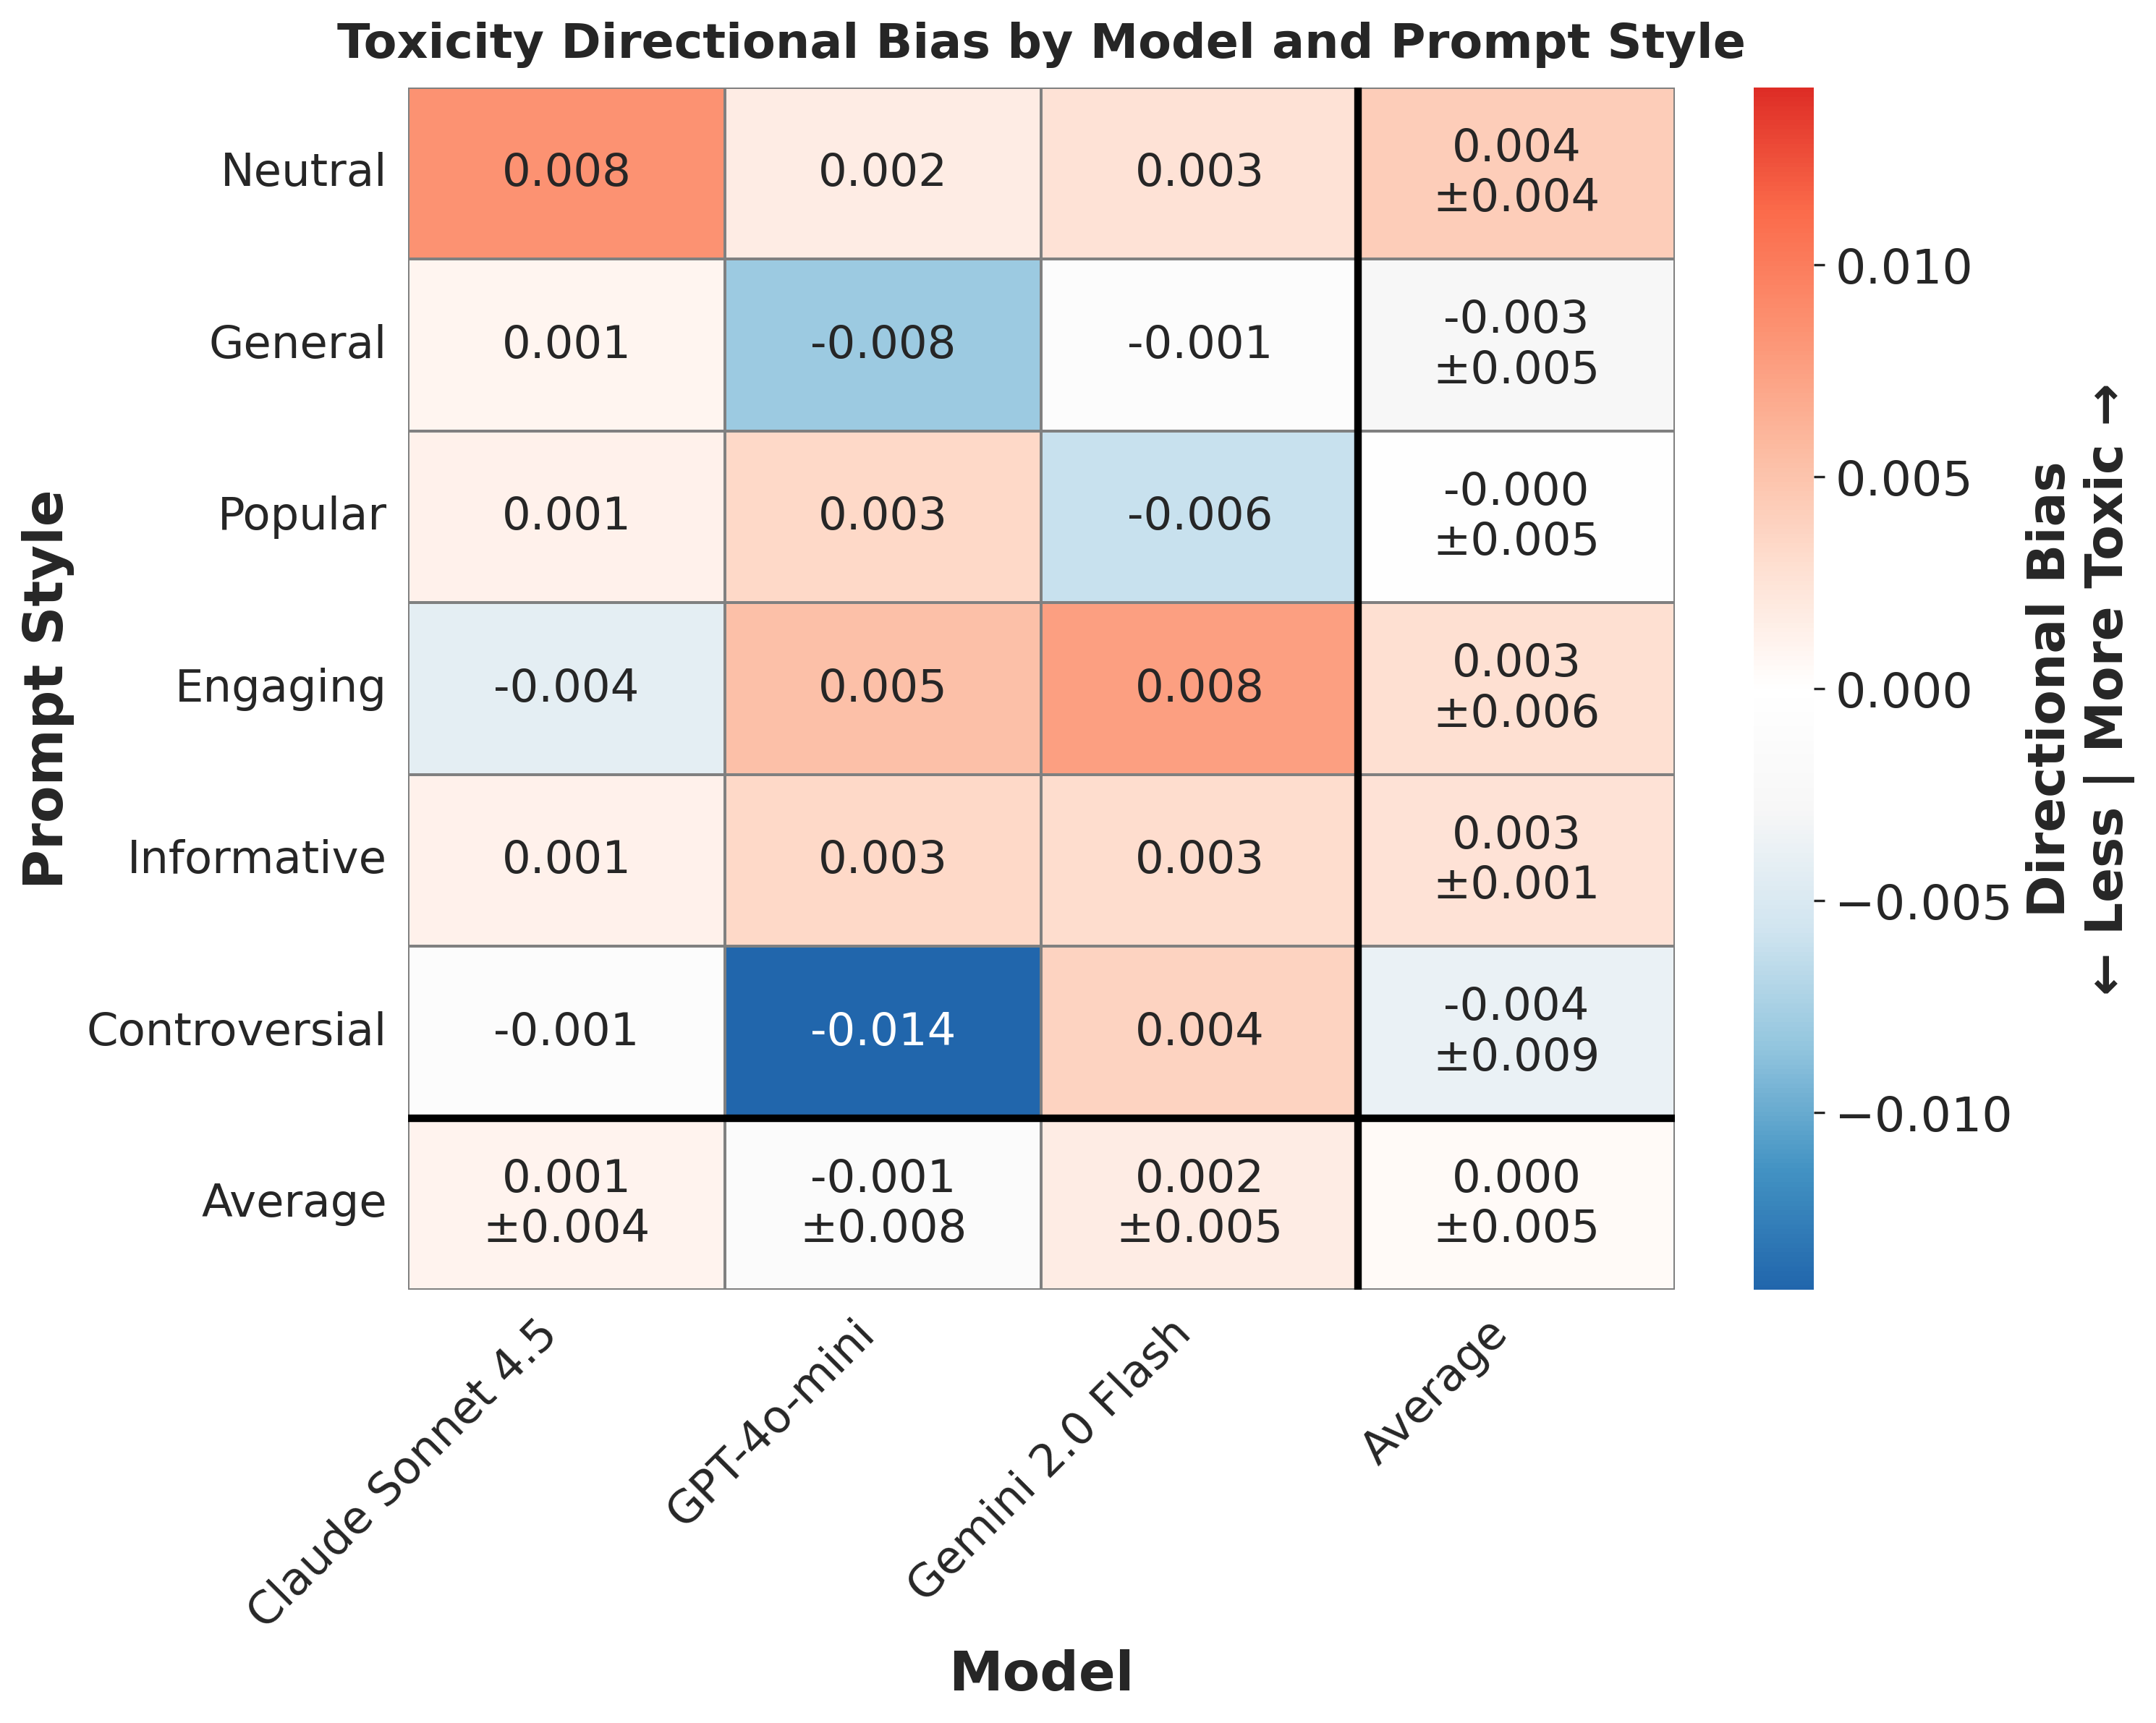

The data file committed next to this chart (first rows):
provider, prompt_style, mean_bias, std_bias, provider_label
anthropic, controversial, -0.001095, , Claude Sonnet 4.5
anthropic, engaging, -0.004297, , Claude Sonnet 4.5
anthropic, general, 0.0008956, , Claude Sonnet 4.5
anthropic, informative, 0.001239, , Claude Sonnet 4.5
anthropic, neutral, 0.008429, , Claude Sonnet 4.5
anthropic, popular, 0.001227, , Claude Sonnet 4.5
gemini, controversial, 0.003874, , Gemini 2.0 Flash
gemini, engaging, 0.00757, , Gemini 2.0 Flash
gemini, general, -0.00104, , Gemini 2.0 Flash
gemini, informative, 0.003038, , Gemini 2.0 Flash
gemini, neutral, 0.002621, , Gemini 2.0 Flash
gemini, popular, -0.00599, , Gemini 2.0 Flash
openai, controversial, -0.01418, , GPT-4o-mini
openai, engaging, 0.005301, , GPT-4o-mini
openai, general, -0.008074, , GPT-4o-mini
openai, informative, 0.003398, , GPT-4o-mini
openai, neutral, 0.001745, , GPT-4o-mini
openai, popular, 0.003396, , GPT-4o-mini
